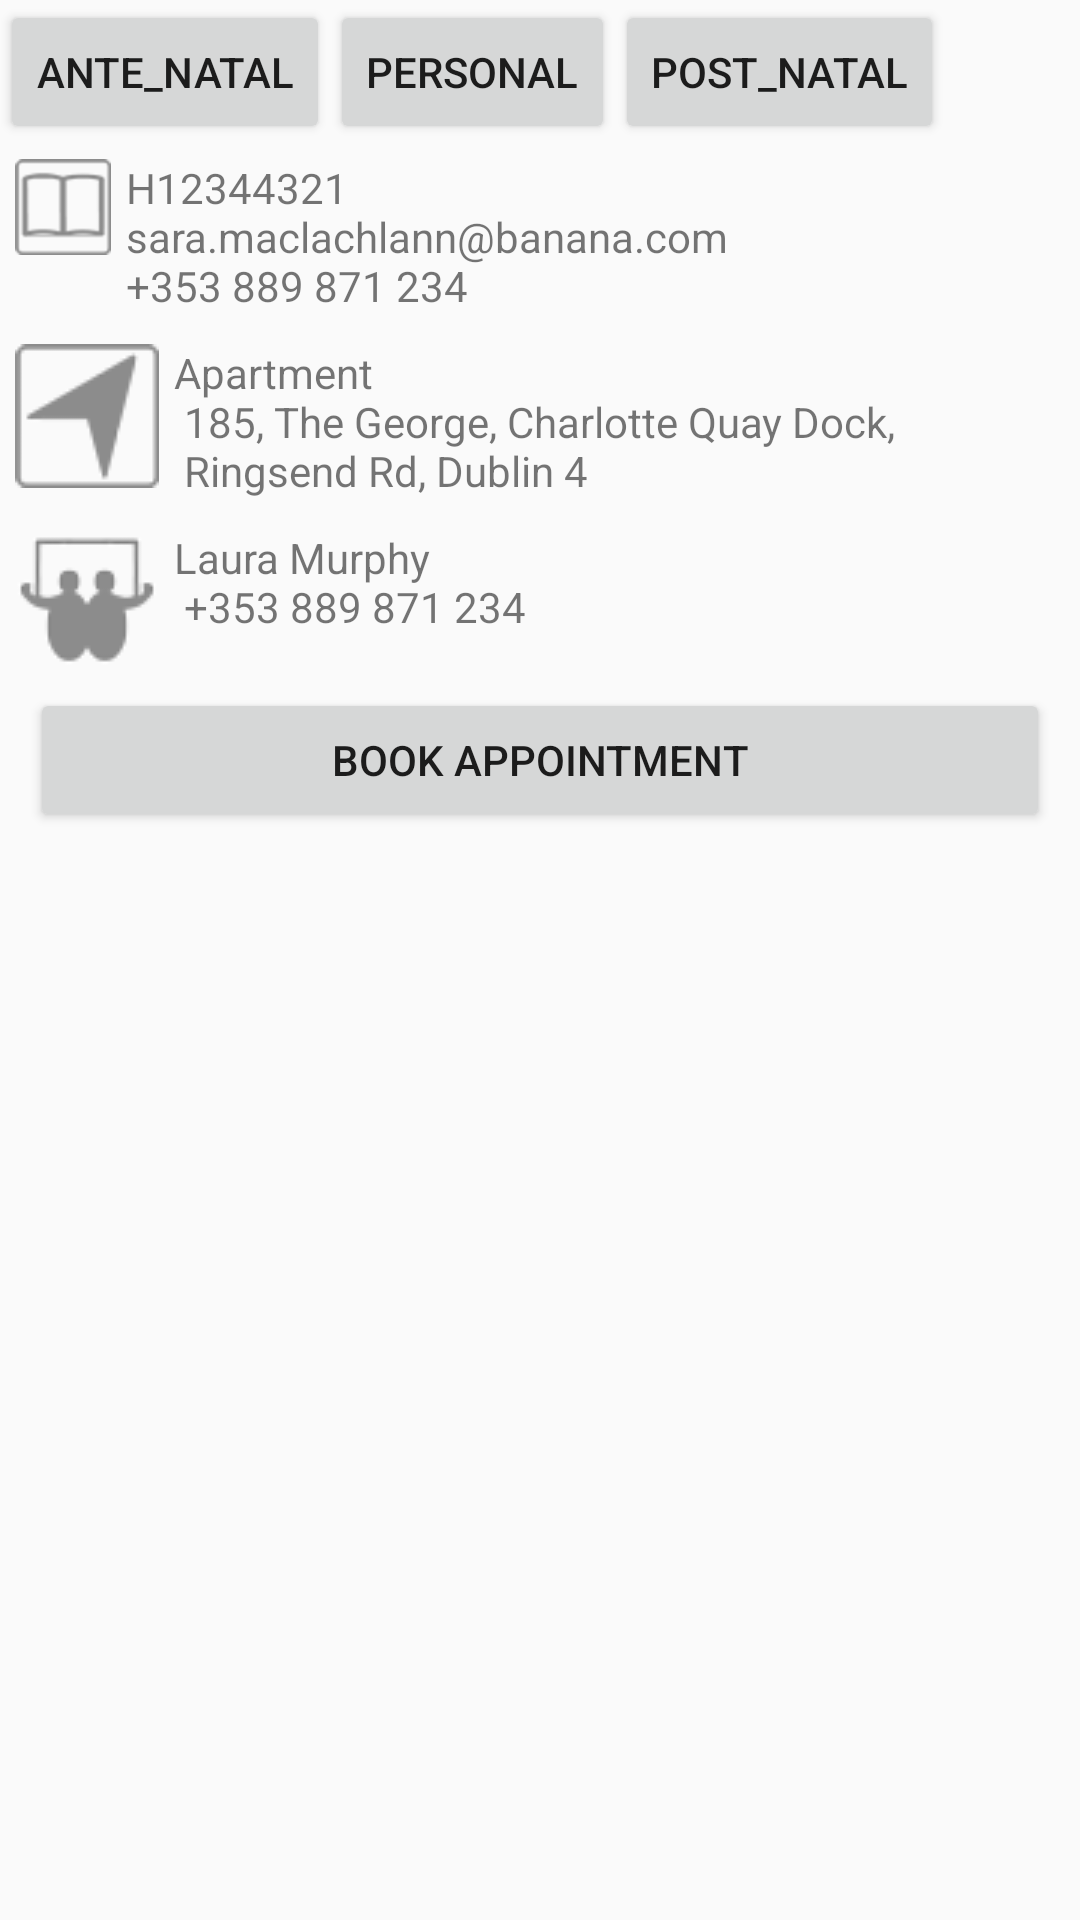

Reconstruct the res/layout file that produces this screen, plus the resources it refers to.
<!-- AndroidManifest.xml: application theme AppTheme -->
<!-- res/layout/serviceuser_body.xml -->
<?xml version="1.0" encoding="utf-8"?>
<LinearLayout xmlns:android="http://schemas.android.com/apk/res/android"
    android:layout_width="match_parent"
    android:layout_height="match_parent"
    android:orientation="vertical"
    android:layout_below="@+id/serviceuser_header_edit"
    android:layout_above="@+id/smart_layout_footer"
    >
    
    <LinearLayout 
        android:layout_width="match_parent"
        android:layout_height="wrap_content"
        android:orientation="horizontal"
        >
        <Button 
            android:id="@+id/serviceuser_body_btn_antenatal"
            android:layout_width="wrap_content"
            android:layout_height="wrap_content"
            android:text="@string/btn_ante_natal"
            />
        <Button 
            android:id="@+id/serviceuser_body_btn_personal"
            android:layout_width="wrap_content"
            android:layout_height="wrap_content"
            android:text="@string/btn_personal"
            />
        <Button 
            android:id="@+id/serviceuser_body_btn_postnatal"
            android:layout_width="wrap_content"
            android:layout_height="wrap_content"
            android:text="@string/btn_postnatal"
            />
        
    </LinearLayout>
    
    <LinearLayout 
        android:id="@+id/serviceuser_body_layout_contact"
        android:layout_width="match_parent"
        android:layout_height="wrap_content"
        android:orientation="horizontal"
        android:layout_margin="5dp"
        >
        <ImageView 
            android:layout_width="wrap_content"
            android:layout_height="wrap_content"
            android:src="@drawable/ic_contact"
            />
        <TextView 
            android:id="@+id/serviceuser_body_text_user_contact"
            android:layout_width="wrap_content"
            android:layout_height="wrap_content"
            android:layout_weight="1"
            android:layout_marginLeft="5dp"
            android:text="@string/serviceuser_contact"
            />
    </LinearLayout>
    
    <LinearLayout 
        android:id="@+id/serviceuser_body_layout_address"
        android:layout_width="match_parent"
        android:layout_height="wrap_content"
        android:orientation="horizontal"
        android:layout_margin="5dp"
        >
        <ImageView 
            android:layout_width="wrap_content"
            android:layout_height="wrap_content"
            android:src="@drawable/ic_direction_hint"
            />
        <TextView 
            android:id="@+id/serviceuser_body_text_user_address"
            android:layout_width="wrap_content"
            android:layout_height="wrap_content"
            android:layout_weight="1"
            android:layout_marginLeft="5dp"
            android:text="@string/user_address_tmp"
            />
    </LinearLayout>
    
    <LinearLayout 
        android:id="@+id/serviceuser_body_layout_nextofkin"
        android:layout_width="match_parent"
        android:layout_height="wrap_content"
        android:orientation="horizontal"
        android:layout_margin="5dp"
        >
        <ImageView 
            android:layout_width="wrap_content"
            android:layout_height="wrap_content"
            android:src="@drawable/ic_nextofkin"
            />
        <TextView 
            android:id="@+id/serviceuser_body_text_user_nextofkin"
            android:layout_width="wrap_content"
            android:layout_height="wrap_content"
            android:layout_weight="1"
            android:layout_marginLeft="5dp"
            android:text="@string/serviceuser_nextofkin"
            />
    </LinearLayout>
    
    <Button 
        android:id="@+id/serviceuser_body_book_appointment"
        android:layout_width="match_parent"
        android:layout_height="wrap_content"
        android:layout_marginLeft="10dp"
        android:layout_marginRight="10dp"
        android:text="@string/serviceuser_btn_book"
        />
    

</LinearLayout>
<!-- resources referenced by this layout -->
<resources>
  <!-- drawable ic_contact: png bitmap (drawable-hdpi, 1832 bytes) -->
  <!-- drawable ic_direction_hint: png bitmap (drawable, 1778 bytes) -->
  <!-- drawable ic_nextofkin: png bitmap (drawable, 1941 bytes) -->
  <string name="btn_ante_natal">Ante_natal</string>
  <string name="btn_personal">Personal</string>
  <string name="btn_postnatal">Post_natal</string>
  <string name="serviceuser_btn_book">Book Appointment</string>
  <string name="serviceuser_contact">H12344321 \nsara.maclachlann@banana.com \n+353 889 871 234</string>
  <string name="serviceuser_nextofkin">Laura Murphy \n +353 889 871 234</string>
  <string name="user_address_tmp">Apartment \n 185, The George, Charlotte Quay Dock, \n Ringsend Rd, Dublin 4</string>
  <style name="AppTheme" parent="AppBaseTheme">
          
      </style>
  <style name="AppBaseTheme" parent="Theme.AppCompat.Light">
          
      </style>
</resources>
